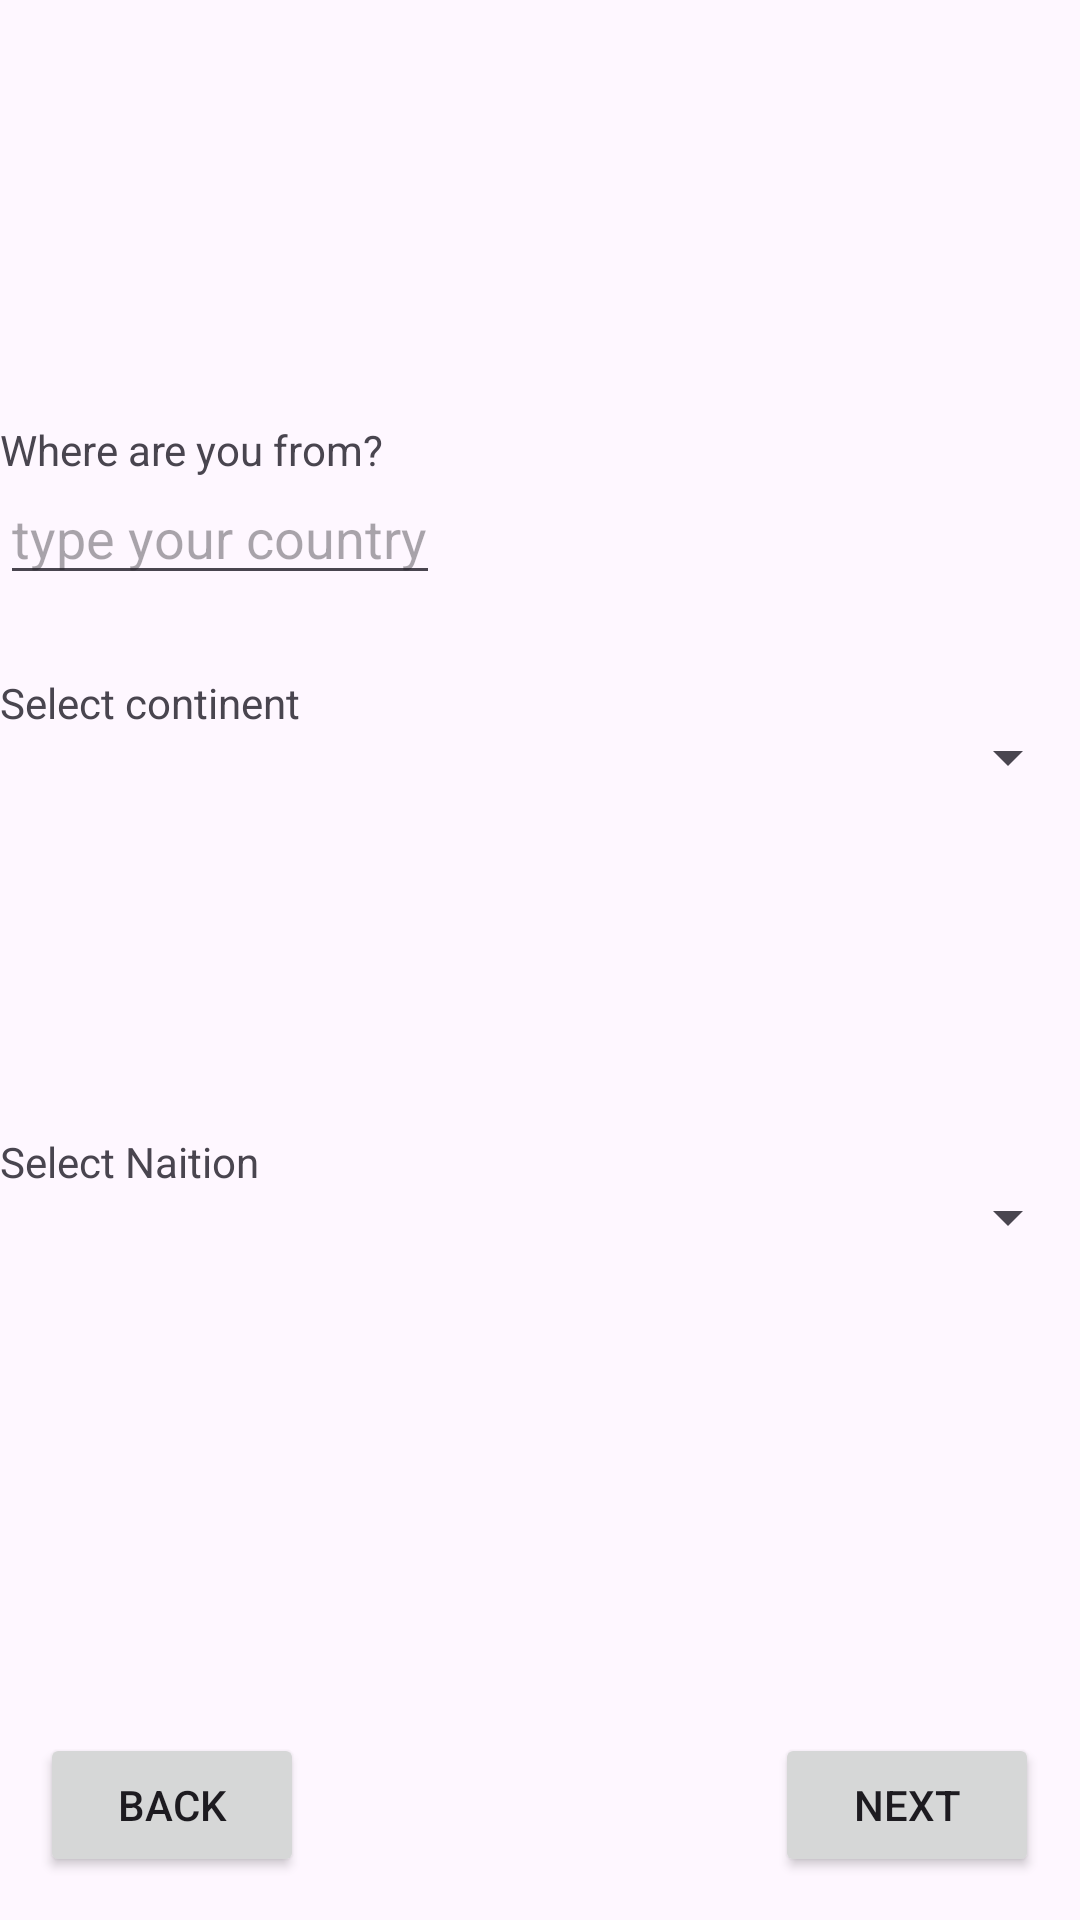

Here is an Android app screen rendered from its layout file. Give the layout XML and the strings, colors and styles it references.
<!-- AndroidManifest.xml: application theme Theme.Visafind -->
<!-- res/layout/activity_country.xml -->
<?xml version="1.0" encoding="utf-8"?>
<androidx.constraintlayout.widget.ConstraintLayout
    xmlns:android="http://schemas.android.com/apk/res/android"
    xmlns:app="http://schemas.android.com/apk/res-auto"
    xmlns:tools="http://schemas.android.com/tools"
    android:id="@+id/main"
    android:layout_width="match_parent"
    android:layout_height="match_parent"
    tools:context=".countryActivity">


    <Button
        android:id="@+id/buttonNext"
        android:layout_width="wrap_content"
        android:layout_height="wrap_content"
        android:text="next"
        app:layout_constraintBottom_toBottomOf="parent"
        app:layout_constraintEnd_toEndOf="parent"
        app:layout_constraintHorizontal_bias="0.95"
        app:layout_constraintStart_toStartOf="parent"
        app:layout_constraintTop_toTopOf="parent"
        app:layout_constraintVertical_bias="0.976" />

    <Button
        android:id="@+id/buttonPrevious"
        android:layout_width="wrap_content"
        android:layout_height="wrap_content"
        android:text="Back"
        app:layout_constraintBottom_toBottomOf="parent"
        app:layout_constraintEnd_toEndOf="parent"
        app:layout_constraintHorizontal_bias="0.049"
        app:layout_constraintStart_toStartOf="parent"
        app:layout_constraintTop_toTopOf="parent"
        app:layout_constraintVertical_bias="0.976" />

    <AutoCompleteTextView
        android:id="@+id/autoComplete_text"
        android:layout_width="wrap_content"
        android:layout_height="wrap_content"
        android:hint="type your country"
        app:layout_constraintBottom_toBottomOf="parent"
        app:layout_constraintEnd_toEndOf="parent"
        app:layout_constraintHorizontal_bias="0.0"
        app:layout_constraintStart_toStartOf="parent"
        app:layout_constraintTop_toTopOf="parent"
        app:layout_constraintVertical_bias="0.262" />

    <TextView
        android:id="@+id/textView3"
        android:layout_width="0dp"
        android:layout_height="wrap_content"
        android:text="Select continent"
        app:layout_constraintBottom_toBottomOf="parent"
        app:layout_constraintEnd_toEndOf="parent"
        app:layout_constraintHorizontal_bias="0.0"
        app:layout_constraintStart_toStartOf="parent"
        app:layout_constraintTop_toTopOf="parent"
        app:layout_constraintVertical_bias="0.362" />

    <TextView
        android:id="@+id/nationtext"
        android:layout_width="wrap_content"
        android:layout_height="wrap_content"
        android:text="Select Naition"
        app:layout_constraintBottom_toBottomOf="parent"
        app:layout_constraintEnd_toEndOf="parent"
        app:layout_constraintHorizontal_bias="0.0"
        app:layout_constraintStart_toStartOf="parent"
        app:layout_constraintTop_toTopOf="parent"
        app:layout_constraintVertical_bias="0.608" />

    <Spinner
        android:id="@+id/spinner2"
        android:layout_width="0dp"
        android:layout_height="wrap_content"
        android:spinnerMode="dropdown"
        app:layout_constraintBottom_toBottomOf="parent"
        app:layout_constraintEnd_toEndOf="parent"
        app:layout_constraintHorizontal_bias="0.0"
        app:layout_constraintStart_toStartOf="parent"
        app:layout_constraintTop_toTopOf="parent"
        app:layout_constraintVertical_bias="0.639" />

    <Spinner
        android:id="@+id/spinner1"
        android:layout_width="0dp"
        android:layout_height="wrap_content"
        android:spinnerMode="dropdown"
        app:layout_constraintBottom_toBottomOf="parent"
        app:layout_constraintEnd_toEndOf="parent"
        app:layout_constraintHorizontal_bias="0.0"
        app:layout_constraintStart_toStartOf="parent"
        app:layout_constraintTop_toTopOf="parent"
        app:layout_constraintVertical_bias="0.39" />

    <TextView
        android:id="@+id/textView4"
        android:layout_width="wrap_content"
        android:layout_height="wrap_content"
        android:text="Where are you from?"
        app:layout_constraintBottom_toBottomOf="parent"
        app:layout_constraintEnd_toEndOf="parent"
        app:layout_constraintHorizontal_bias="0.0"
        app:layout_constraintStart_toStartOf="parent"
        app:layout_constraintTop_toTopOf="parent"
        app:layout_constraintVertical_bias="0.226" />

</androidx.constraintlayout.widget.ConstraintLayout>
<!-- resources referenced by this layout -->
<resources>
  <style name="Theme.Visafind" parent="Base.Theme.Visafind" />
  <style name="Base.Theme.Visafind" parent="Theme.Material3.DayNight.NoActionBar">
          
          
      </style>
</resources>
